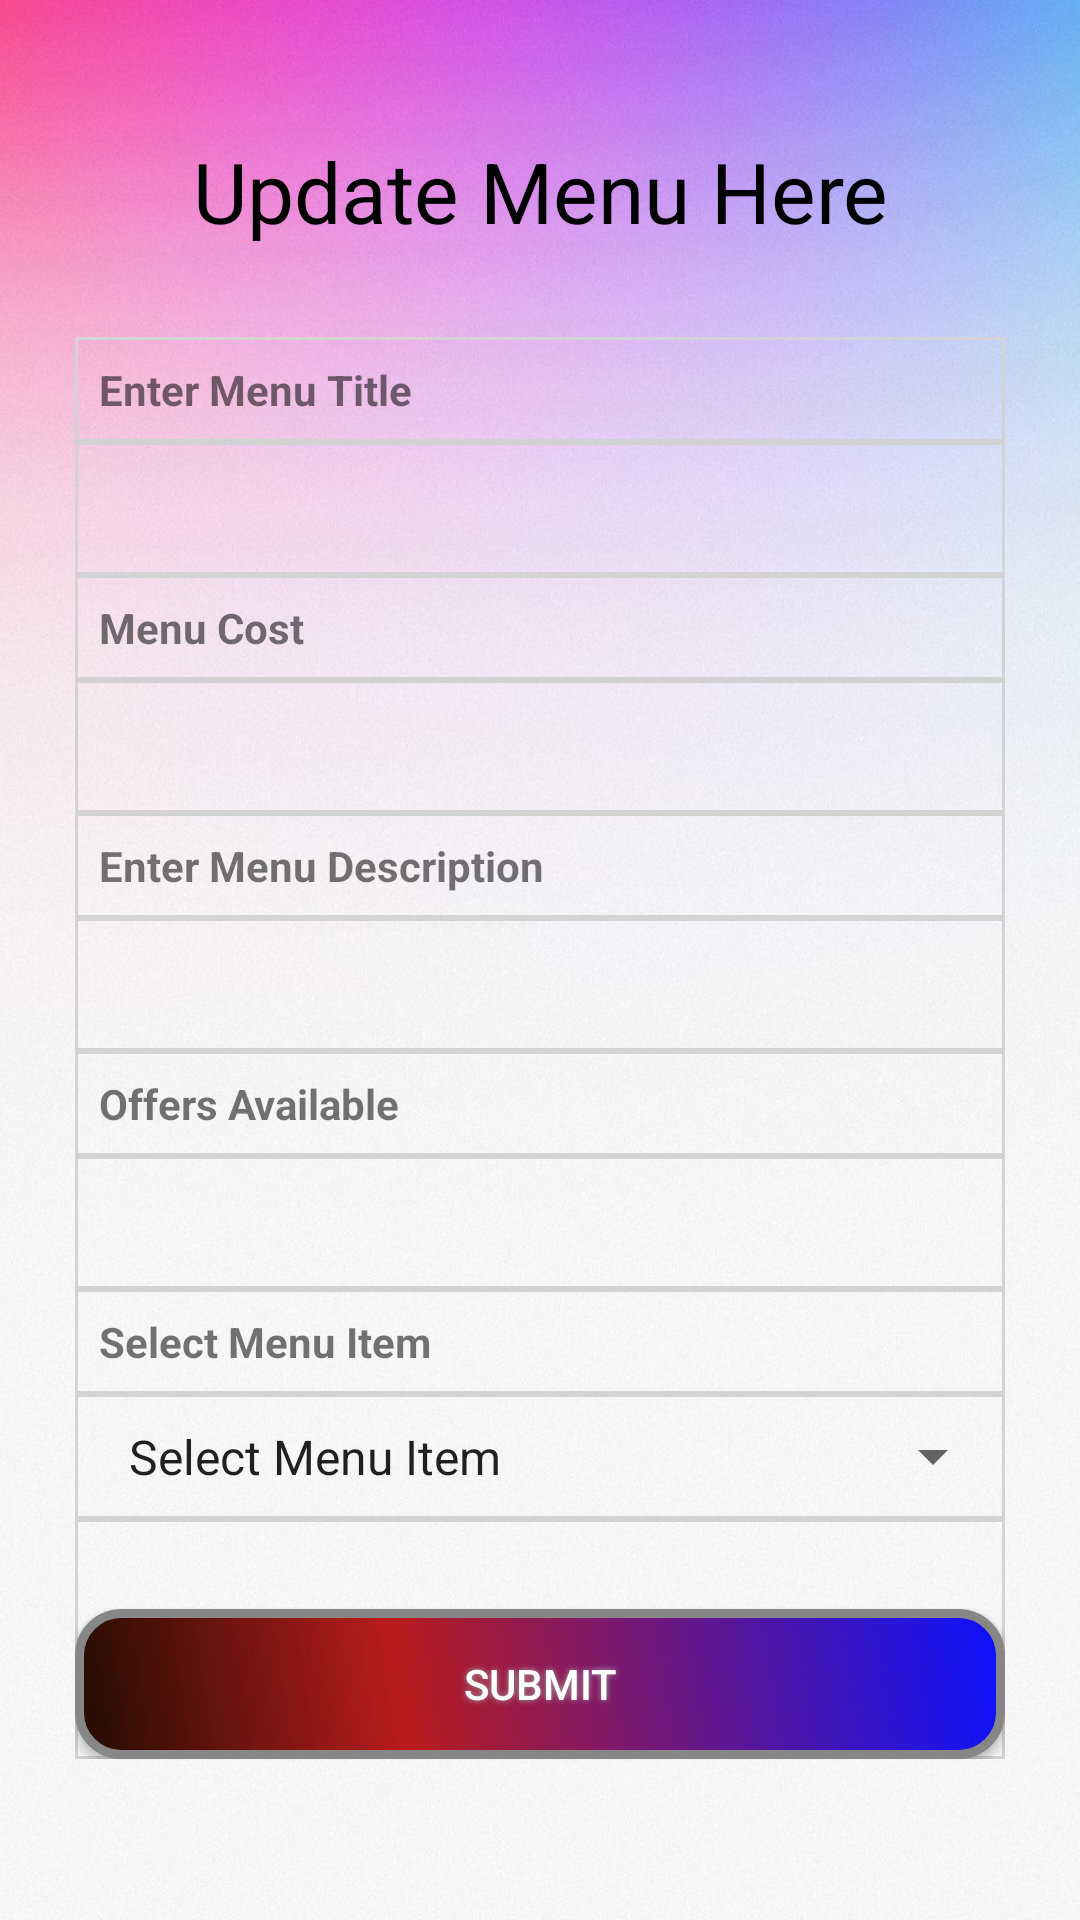

Here is an Android app screen rendered from its layout file. Give the layout XML and the strings, colors and styles it references.
<!-- AndroidManifest.xml: application theme AppTheme -->
<!-- res/layout/activity_update_menu_here.xml -->
<?xml version="1.0" encoding="utf-8"?>
<LinearLayout xmlns:android="http://schemas.android.com/apk/res/android"
    xmlns:app="http://schemas.android.com/apk/res-auto"
    xmlns:tools="http://schemas.android.com/tools"
    android:layout_width="fill_parent"
    android:layout_height="match_parent"
    android:background="@drawable/pink"
    tools:context="com.example.ibase.foodresturantsystem.Addmenu">


    <ScrollView
        android:id="@+id/login_form"
        android:layout_width="match_parent"
        android:layout_height="match_parent"
        android:padding="15dp">

        <TableLayout
            android:id="@+id/table2"
            android:layout_width="fill_parent"
            android:layout_below="@+id/test_button_text23"
            android:layout_marginLeft="10dp"
            android:layout_marginBottom="20dp"
            android:layout_marginRight="10dp"
            android:layout_height="fill_parent"
            android:stretchColumns="*">


            <TextView
                android:layout_width="wrap_content"
                android:layout_height="wrap_content"
                android:text="Update Menu Here"
                android:layout_marginTop="30dp"
                android:layout_marginBottom="30dp"
                android:textSize="28dp"
                android:gravity="center_horizontal"
                android:textColor="@color/black"/>



            <TableRow
                android:layout_width="match_parent"
                android:layout_height="match_parent"
                android:background="@drawable/border">

                <TextView
                    android:gravity="left"
                    android:text="Enter Menu Title"
                    android:padding="8dp"
                    android:background="@drawable/border"
                    android:textStyle="bold"/>



            </TableRow>

            <TableRow
                android:layout_width="match_parent"
                android:layout_height="match_parent"
                android:background="@drawable/border">



                <EditText
                    android:id="@+id/menutitle"
                    android:layout_width="match_parent"
                    android:layout_height="wrap_content"
                    android:layout_weight="1"
                    android:ems="10"
                    android:padding="10dp"
                    android:background="@drawable/border"
                    android:inputType="textPersonName"
                    />


            </TableRow>


            <TableRow
                android:layout_width="match_parent"
                android:layout_height="match_parent"
                android:background="@drawable/border">

                <TextView
                    android:gravity="left"
                    android:text="Menu Cost"
                    android:background="@drawable/border"
                    android:padding="8dp"
                    android:textStyle="bold"/>



            </TableRow>

            <TableRow
                android:layout_width="match_parent"
                android:layout_height="match_parent"
                android:background="@drawable/border">

                <EditText
                    android:id="@+id/menucost"
                    android:layout_width="match_parent"
                    android:layout_height="wrap_content"
                    android:layout_weight="1"
                    android:padding="10dp"
                    android:ems="10"
                    android:background="@drawable/border"
                    android:inputType="number"
                    />


            </TableRow>


            <TableRow
                android:layout_width="match_parent"
                android:layout_height="match_parent"
                android:background="@drawable/border">

                <TextView
                    android:gravity="left"
                    android:text="Enter Menu Description"
                    android:padding="8dp"
                    android:background="@drawable/border"
                    android:textStyle="bold"/>



            </TableRow>

            <TableRow
                android:layout_width="match_parent"
                android:layout_height="match_parent"
                android:background="@drawable/border">

                <EditText
                    android:id="@+id/menudes"
                    android:layout_width="match_parent"
                    android:layout_height="wrap_content"
                    android:layout_weight="1"
                    android:ems="10"
                    android:padding="10dp"
                    android:background="@drawable/border"
                    android:inputType="textPersonName"
                    />


            </TableRow>


            <TableRow
                android:layout_width="match_parent"
                android:layout_height="match_parent"
                android:background="@drawable/border">

                <TextView
                    android:gravity="left"
                    android:text="Offers Available"
                    android:padding="8dp"
                    android:background="@drawable/border"
                    android:textStyle="bold"/>



            </TableRow>

            <TableRow
                android:layout_width="match_parent"
                android:layout_height="match_parent"
                android:background="@drawable/border">



                <EditText
                    android:id="@+id/menuoffer"
                    android:layout_width="match_parent"
                    android:layout_height="wrap_content"
                    android:layout_weight="1"
                    android:ems="10"
                    android:padding="10dp"
                    android:background="@drawable/border"
                    android:inputType="textPersonName"
                    />


            </TableRow>


            <TableRow
                android:layout_width="match_parent"
                android:layout_height="match_parent"
                android:background="@drawable/border">

                <TextView
                    android:gravity="left"
                    android:text="Select Menu Item"
                    android:padding="8dp"
                    android:background="@drawable/border"
                    android:textStyle="bold"/>



            </TableRow>

            <TableRow
                android:layout_width="match_parent"
                android:layout_height="match_parent"
                android:background="@drawable/border">

                <Spinner
                    android:id="@+id/menuitem"
                    android:layout_width="match_parent"
                    android:layout_height="wrap_content"
                    android:padding="10dp"
                    android:entries="@array/addmenulist"/>




            </TableRow>



            <TableRow
                android:layout_width="match_parent"
                android:layout_height="match_parent"
                android:background="@drawable/border">




                <Button
                    android:id="@+id/submit"
                    android:layout_width="wrap_content"
                    android:layout_height="wrap_content"
                    android:layout_weight="1"
                    android:layout_marginTop="30dp"

                    android:padding="10dp"
                    android:textColor="@color/white"
                    android:background="@drawable/buttonshape2"
                    android:shadowColor="#A8A8A8"
                    android:shadowDx="0"
                    android:shadowDy="0"
                    android:shadowRadius="5"
                    android:text="Submit" />


            </TableRow>


        </TableLayout>
    </ScrollView>
</LinearLayout>
<!-- resources referenced by this layout -->
<resources>
  <string-array name="addmenulist">
          <item>Select Menu Item</item>
          <item>veg</item>
          <item>nonveg</item>
      </string-array>
  <color name="black">#000000</color>
  <color name="white">#FFFFFF</color>
  <!-- drawable border (drawable) -->
  <?xml version="1.0" encoding="utf-8"?>
  <shape
      xmlns:android="http://schemas.android.com/apk/res/android"
      android:shape= "rectangle"  >
  
      <stroke android:width="1dp"  android:color="#D3D3D3"/>
  </shape>
  <!-- drawable buttonshape2 (drawable) -->
  <?xml version="1.0" encoding="utf-8"?>
  <shape xmlns:android="http://schemas.android.com/apk/res/android" android:shape="rectangle" >
      <corners
          android:radius="14dp"
          />
      <gradient
          android:angle="45"
          android:centerX="35%"
          android:centerColor="#BA1C1C"
          android:startColor="#210C02"
          android:endColor="#0A12FF"
          android:type="linear"
          />
      <padding
          android:left="0dp"
          android:top="0dp"
          android:right="0dp"
          android:bottom="0dp"
          />
      <size
          android:width="270dp"
          android:height="50dp"
          />
      <stroke
          android:width="3dp"
          android:color="#878787"
          />
  </shape>
  <!-- drawable pink: png bitmap (drawable, 869378 bytes) -->
  <style name="AppTheme" parent="Theme.AppCompat.DayNight.NoActionBar">
          
          <item name="colorPrimary">@color/colorPrimary</item>
          <item name="colorPrimaryDark">@color/colorPrimaryDark</item>
          <item name="colorAccent">@color/colorAccent</item>
      </style>
  <color name="colorPrimary">#3F51B5</color>
  <color name="colorPrimaryDark">#303F9F</color>
  <color name="colorAccent">#FF4081</color>
</resources>
